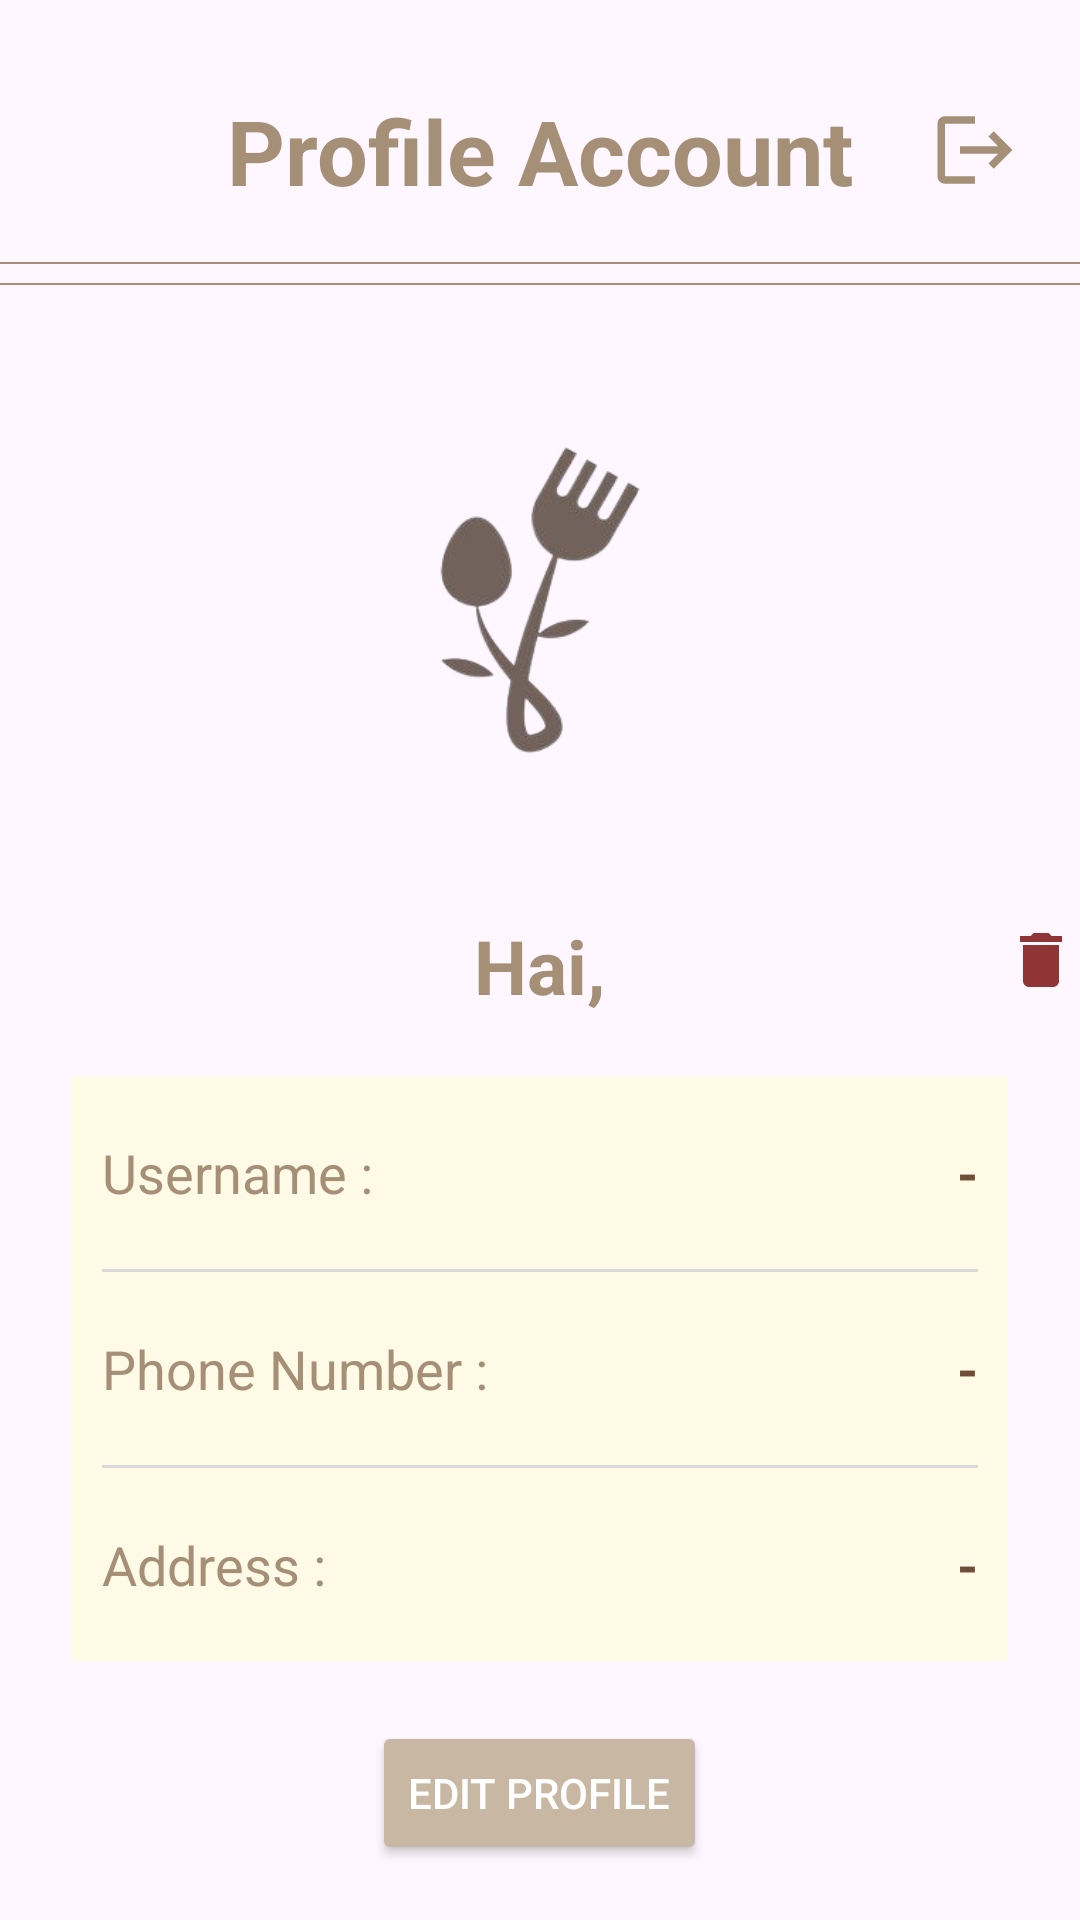

Produce the Android XML layout that renders to this screen, including the resource entries it uses.
<!-- AndroidManifest.xml: application theme Theme.AyoMakan -->
<!-- res/layout/fragment_profile.xml -->
<?xml version="1.0" encoding="utf-8"?>
<FrameLayout xmlns:android="http://schemas.android.com/apk/res/android"
    xmlns:tools="http://schemas.android.com/tools"
    android:layout_width="match_parent"
    android:layout_height="match_parent"
    tools:context=".fragment.ProfileFragment">

    <RelativeLayout
        android:layout_width="match_parent"
        android:layout_height="match_parent">

        <TextView
            android:id="@+id/tv_profile"
            android:layout_width="wrap_content"
            android:layout_height="wrap_content"
            android:layout_marginTop="30dp"
            android:layout_centerHorizontal="true"
            android:text="Profile Account"
            android:textStyle="bold"
            android:textColor="#A59077"
            android:textSize="30dp" />

        <View
            android:layout_width="match_parent"
            android:layout_height="0.5dp"
            android:layout_below="@id/tv_profile"
            android:layout_marginTop="17dp"
            android:background="#A59077" />

        <View
            android:id="@+id/viewTitle"
            android:layout_width="match_parent"
            android:layout_height="0.5dp"
            android:layout_below="@id/tv_profile"
            android:layout_marginTop="24dp"
            android:background="#A59077" />

        <ImageView
            android:id="@+id/img_logo"
            android:layout_width="170dp"
            android:layout_height="170dp"
            android:layout_below="@id/viewTitle"
            android:layout_centerHorizontal="true"
            android:layout_marginTop="20dp"
            android:src="@drawable/ayomakan" />

        <TextView
            android:id="@+id/tv_welcome"
            android:layout_width="wrap_content"
            android:layout_height="wrap_content"
            android:layout_below="@id/img_logo"
            android:layout_centerHorizontal="true"
            android:layout_marginTop="20dp"
            android:text="Hai,"
            android:textColor="#A59077"
            android:textSize="25sp"
            android:textStyle="bold" />

        <LinearLayout
            android:id="@+id/linearLayout2"
            android:layout_width="match_parent"
            android:layout_height="wrap_content"
            android:layout_below="@id/tv_welcome"
            android:layout_marginStart="24dp"
            android:layout_marginEnd="24dp"
            android:layout_marginTop="20dp"
            android:background="#FFFAE6"
            android:orientation="vertical"
            android:paddingBottom="10dp"
            android:paddingTop="10dp">

            <LinearLayout
                android:layout_width="match_parent"
                android:layout_height="wrap_content"
                android:layout_margin="10dp"
                android:orientation="horizontal">

                <TextView
                    android:layout_width="wrap_content"
                    android:layout_height="wrap_content"
                    android:layout_weight="1"
                    android:text="Username :"
                    android:textColor="#A59077"
                    android:textSize="18sp" />

                <TextView
                    android:id="@+id/tv_name"
                    android:layout_width="wrap_content"
                    android:layout_height="wrap_content"
                    android:layout_marginStart="16dp"
                    android:text="-"
                    android:textColor="#6F4E37"
                    android:textSize="18sp"
                    android:textStyle="bold" />
            </LinearLayout>

            <View
                android:layout_width="match_parent"
                android:layout_height="1dp"
                android:layout_margin="10dp"
                android:background="#D9D9D9" />

            <LinearLayout
                android:layout_width="match_parent"
                android:layout_height="wrap_content"
                android:layout_margin="10dp"
                android:orientation="horizontal">

                <TextView
                    android:layout_width="wrap_content"
                    android:layout_height="wrap_content"
                    android:layout_weight="1"
                    android:text="Phone Number :"
                    android:textColor="#A59077"
                    android:textSize="18sp" />

                <TextView
                    android:id="@+id/tv_number"
                    android:layout_width="wrap_content"
                    android:layout_height="wrap_content"
                    android:layout_marginStart="16dp"
                    android:text="-"
                    android:textColor="#6F4E37"
                    android:textSize="18sp"
                    android:textStyle="bold" />
            </LinearLayout>

            <View
                android:layout_width="match_parent"
                android:layout_height="1dp"
                android:layout_margin="10dp"
                android:background="#D9D9D9" />

            <LinearLayout
                android:layout_width="match_parent"
                android:layout_height="wrap_content"
                android:layout_margin="10dp"
                android:orientation="horizontal">

                <TextView
                    android:layout_width="wrap_content"
                    android:layout_height="wrap_content"
                    android:layout_weight="1"
                    android:text="Address :"
                    android:textColor="#A59077"
                    android:textSize="18sp" />

                <TextView
                    android:id="@+id/tv_address"
                    android:layout_width="wrap_content"
                    android:layout_height="wrap_content"
                    android:layout_marginStart="16dp"
                    android:text="-"
                    android:textColor="#6F4E37"
                    android:textSize="18sp"
                    android:textStyle="bold" />
            </LinearLayout>
        </LinearLayout>

        <Button
            android:id="@+id/btn_edit"
            android:layout_width="wrap_content"
            android:layout_height="wrap_content"
            android:layout_below="@id/linearLayout2"
            android:layout_centerHorizontal="true"
            android:layout_marginTop="20dp"
            android:backgroundTint="#C7B7A3"
            android:text="Edit Profile"
            android:textColor="@color/white" />

        <ImageView
            android:id="@+id/iv_delete"
            android:layout_width="wrap_content"
            android:layout_height="wrap_content"
            android:layout_below="@id/btn_edit"
            android:layout_marginLeft="335dp"
            android:layout_marginTop="-314dp"
            android:src="@drawable/baseline_delete_24" />

        <ImageView
            android:id="@+id/btn_logout"
            android:layout_width="30dp"
            android:layout_height="30dp"
            android:layout_alignParentEnd="true"
            android:layout_marginTop="35dp"
            android:layout_marginEnd="20dp"
            android:src="@drawable/baseline_logout_24" />
    </RelativeLayout>
</FrameLayout>
<!-- resources referenced by this layout -->
<resources>
  <!-- drawable ayomakan: png bitmap (drawable, 31215 bytes) -->
  <!-- drawable baseline_delete_24 (drawable) -->
  <vector xmlns:android="http://schemas.android.com/apk/res/android" android:height="24dp" android:tint="#8F3535" android:viewportHeight="24" android:viewportWidth="24" android:width="24dp">
        
      <path android:fillColor="@android:color/white" android:pathData="M6,19c0,1.1 0.9,2 2,2h8c1.1,0 2,-0.9 2,-2V7H6v12zM19,4h-3.5l-1,-1h-5l-1,1H5v2h14V4z"/>
      
  </vector>
  <!-- drawable baseline_logout_24 (drawable) -->
  <vector xmlns:android="http://schemas.android.com/apk/res/android" android:autoMirrored="true" android:height="24dp" android:tint="#A59077" android:viewportHeight="24" android:viewportWidth="24" android:width="24dp">
        
      <path android:fillColor="@android:color/white" android:pathData="M17,7l-1.41,1.41L18.17,11H8v2h10.17l-2.58,2.58L17,17l5,-5zM4,5h8V3H4c-1.1,0 -2,0.9 -2,2v14c0,1.1 0.9,2 2,2h8v-2H4V5z"/>
      
  </vector>
  <style name="Theme.AyoMakan" parent="Base.Theme.AyoMakan" />
  <style name="Base.Theme.AyoMakan" parent="Theme.Material3.DayNight.NoActionBar">
          
          
      </style>
  <!-- not gathered from this repository: default colours our renderer supplied (Android Studio template values) -->
  <color name="white">#FFFFFFFF</color>
</resources>
